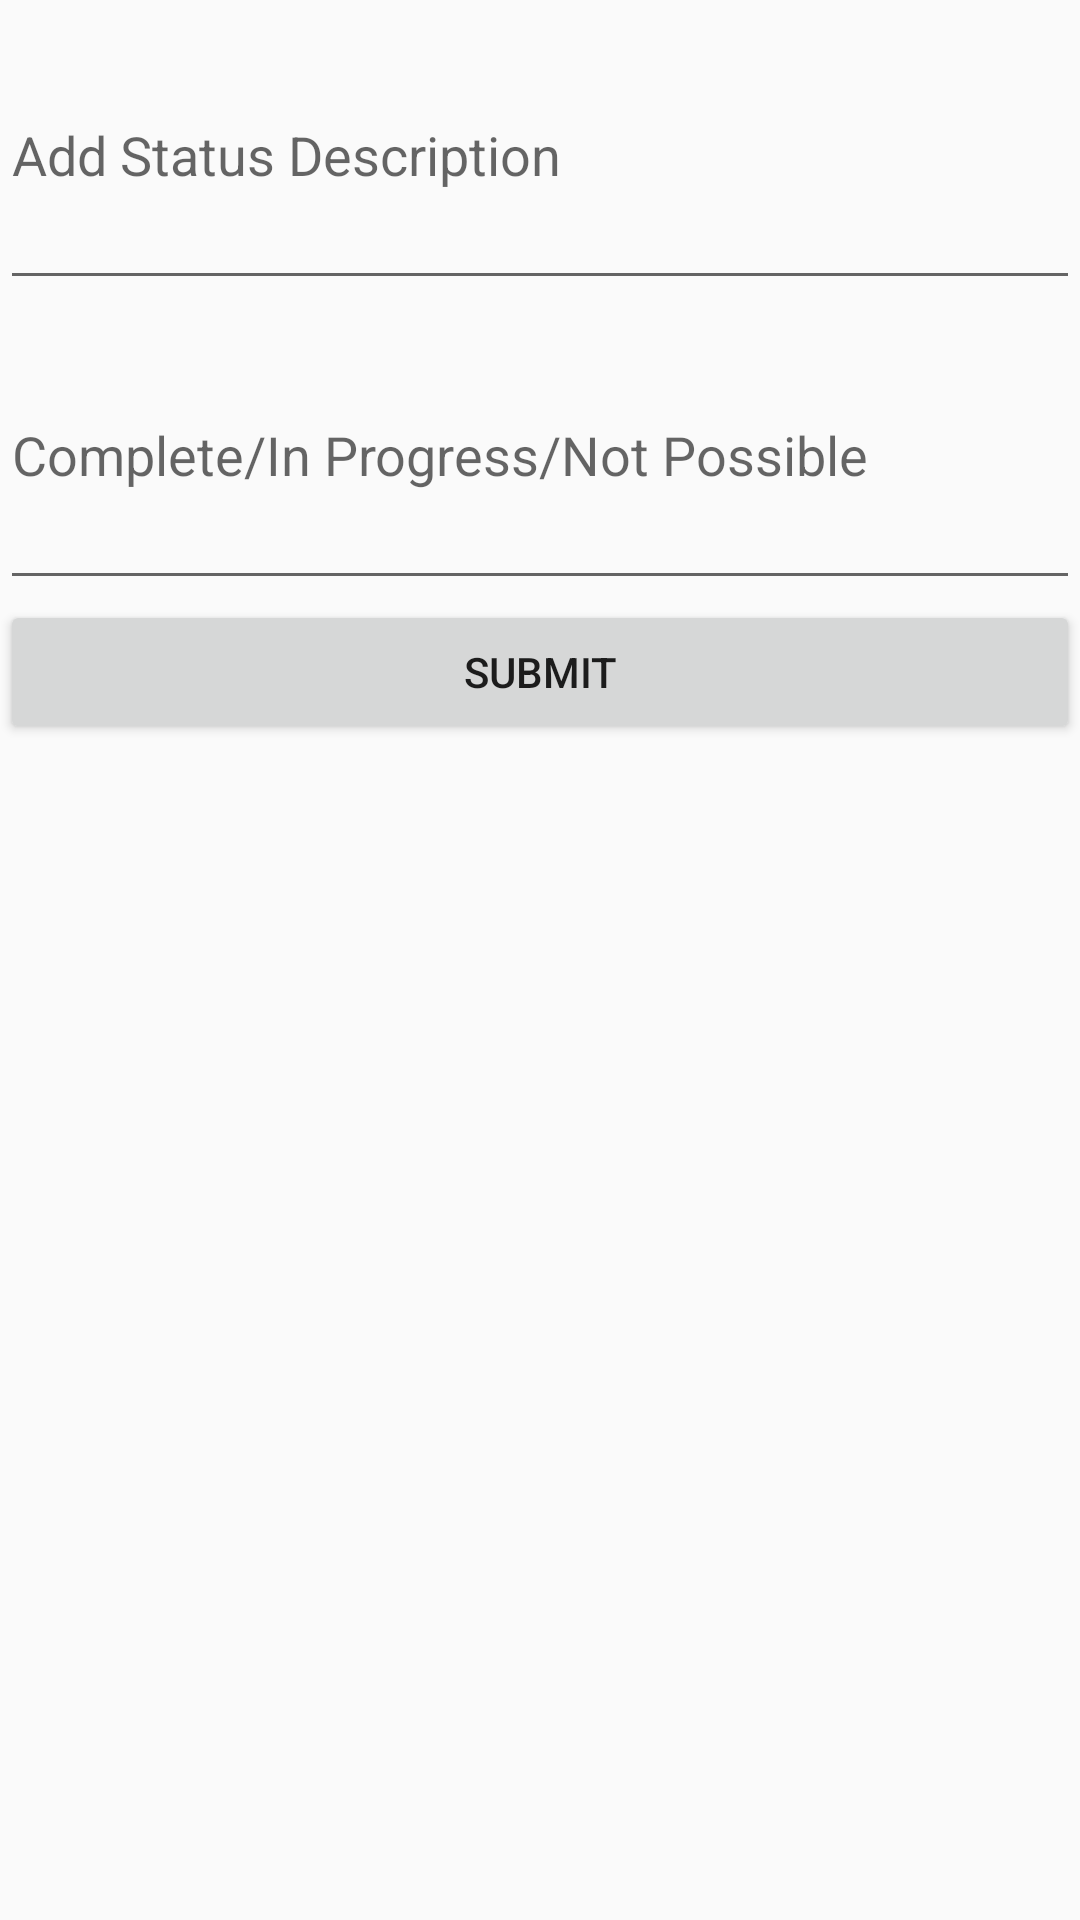

The Android layout XML behind this screen, and the referenced resources:
<!-- AndroidManifest.xml: application theme AppTheme -->
<!-- res/layout/update_dialog.xml -->
<?xml version="1.0" encoding="utf-8"?>
<android.support.constraint.ConstraintLayout
    xmlns:android="http://schemas.android.com/apk/res/android" android:layout_width="match_parent"
    android:layout_height="match_parent">
    <LinearLayout
        android:layout_width="match_parent"
        android:layout_height="match_parent"
        android:orientation="vertical">
        <EditText
            android:layout_width="match_parent"
            android:id="@+id/status_desc_edit"
            android:layout_height="100dp"
            android:hint="Add Status Description"/>
       <EditText
           android:layout_width="match_parent"
           android:layout_height="100dp"
           android:id="@+id/status_edit"
           android:hint="Complete/In Progress/Not Possible"/>
        <Button
            android:layout_width="match_parent"
            android:layout_height="wrap_content"
            android:id="@+id/status_submit"
            android:text="SUBMIT"/>
    </LinearLayout>

</android.support.constraint.ConstraintLayout>
<!-- resources referenced by this layout -->
<resources>
  <style name="AppTheme" parent="Theme.AppCompat.Light.DarkActionBar">
          
          <item name="colorPrimary">@color/colorPrimary</item>
          <item name="colorPrimaryDark">@color/colorPrimaryDark</item>
          <item name="colorAccent">@color/white</item>
      </style>
  <color name="colorPrimary">#000000</color>
  <color name="colorPrimaryDark">#000000</color>
  <color name="white">#FFFFFF</color>
</resources>
